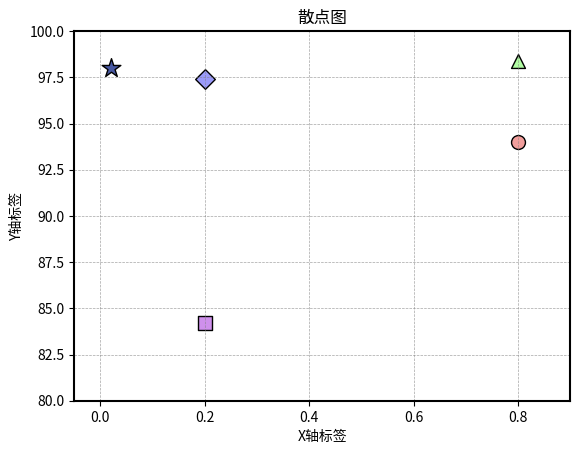

Reproduce this figure in Python. (Note: this script raises an exception after producing the figure.)
import matplotlib.pyplot as plt

# 将 0-255 范围的 RGB 值转换为 0-1 范围
def rgb_to_mpl_color(r, g, b):
    return (r / 255.0, g / 255.0, b / 255.0)

# 定义散点坐标、形状、颜色（使用 0-255 的 RGB 值）和大小
points = [
    (0.8, 94, 'o', rgb_to_mpl_color(241, 158, 156), 100),       # 蓝色
    (0.8, 98.4, '^', rgb_to_mpl_color(177, 252, 163), 100),     # 绿色
    (0.2, 84.2, 's', rgb_to_mpl_color(207, 144, 236), 100),   # 橙色
    (0.2, 97.4, 'D', rgb_to_mpl_color(154,154,248), 100),   # 紫色
    (0.02, 98.0, '*', rgb_to_mpl_color(71, 88, 162), 200)     # 红色
]
# 创建图形和轴对象
fig, ax = plt.subplots()

# 绘制散点图
for x, y, marker, color, size in points:
    plt.scatter(x, y, marker=marker, color=color, edgecolor='black', s=size)

# 设置 x 轴范围为 0 到 1，y 轴范围为 80 到 100
plt.xlim(-0.05, 0.9)
plt.ylim(80, 100)

# 增加网格线
ax.grid(True, linestyle='--', linewidth=0.5, color='grey', alpha=0.7)

plt.xlabel('X轴标签')
plt.ylabel('Y轴标签')
plt.title('散点图')

# 设置图的边框粗细
for spine in plt.gca().spines.values():
    spine.set_linewidth(1.5)

plt.show()
plt.savefig('../work_dirs/figure.png', format='png', dpi=300)
